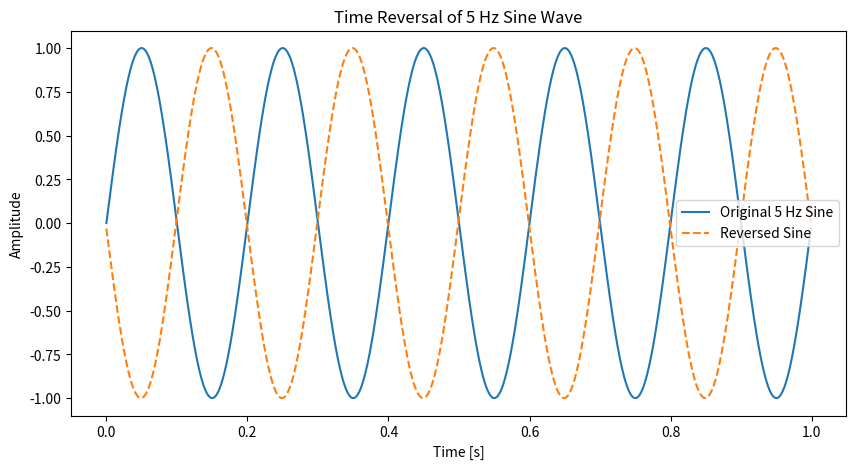

Write the Python code that produced this figure.

import numpy as np
import matplotlib.pyplot as plt
fs = 1000
t = np.linspace(0, 1, fs, endpoint=False)

sine_5Hz = np.sin(2 * np.pi * 5 * t)
reversed_sine = sine_5Hz[::-1]  # Reverse signal

plt.figure(figsize=(10, 5))
plt.plot(t, sine_5Hz, label='Original 5 Hz Sine')
plt.plot(t, reversed_sine, label='Reversed Sine', linestyle='--')
plt.title('Time Reversal of 5 Hz Sine Wave')
plt.xlabel('Time [s]')
plt.ylabel('Amplitude')
plt.legend()
plt.show()